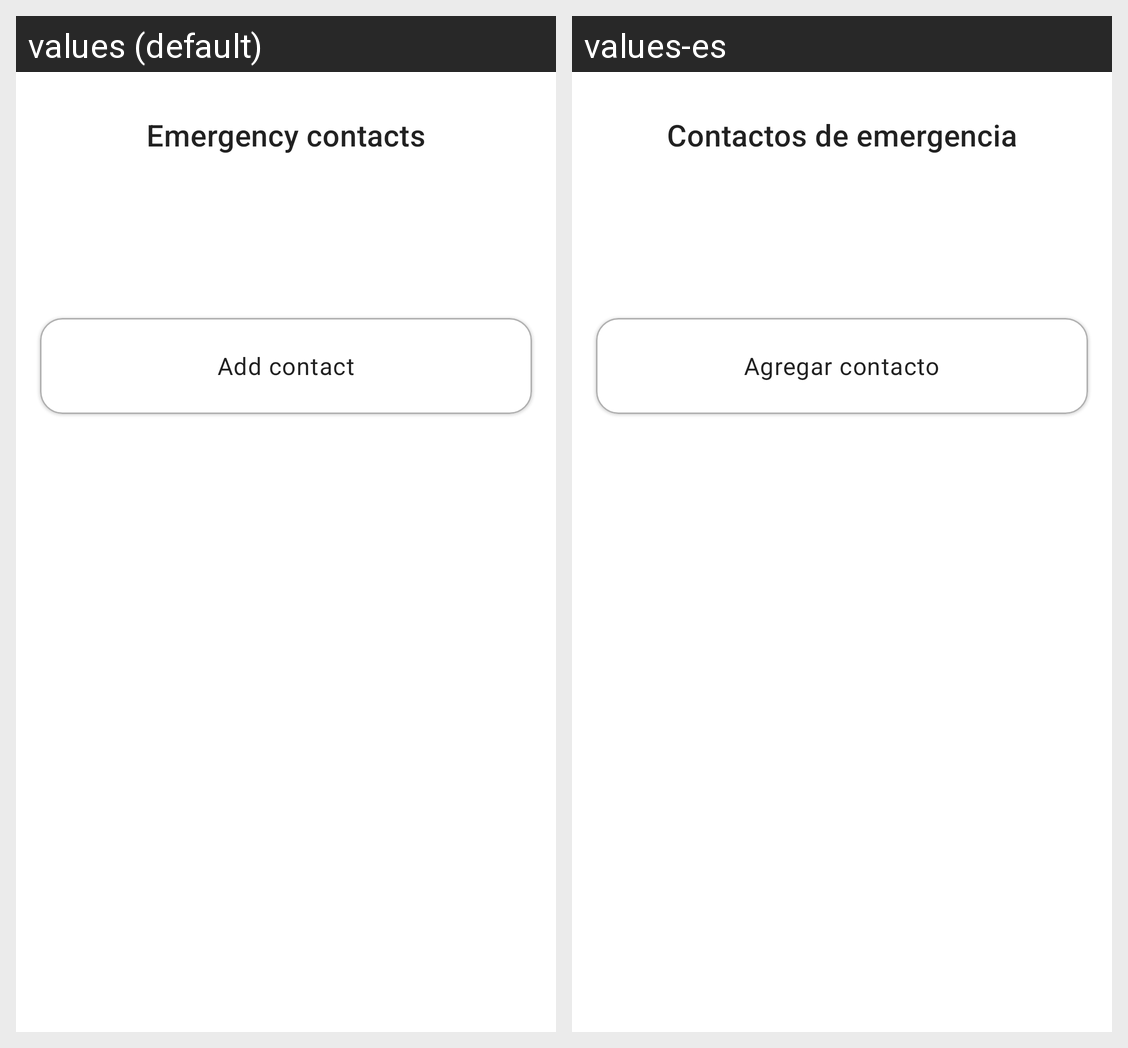

Here is an Android app screen in its default locale and in the app's own translations. Write out the translated-string differences for the strings that appear on this screen.
Android screen res/layout/activity_emergency_contacts.xml rendered under 2 locales, left to right: values (default), values-es. Device: Nexus 5 (rendered at 1080×1920; each locale shown at half size, 540×960, under a caption strip naming it); theme Theme.Monitor.
Strings drawn on this screen, with the default value and each locale's value (text and hints the layout hard-codes, and strings that could not be matched under every locale, appear in the picture but are not listed):

emergency_contacts
  values: Emergency contacts
  values-es: Contactos de emergencia

add_emergency_contact
  values: Add contact
  values-es: Agregar contacto
